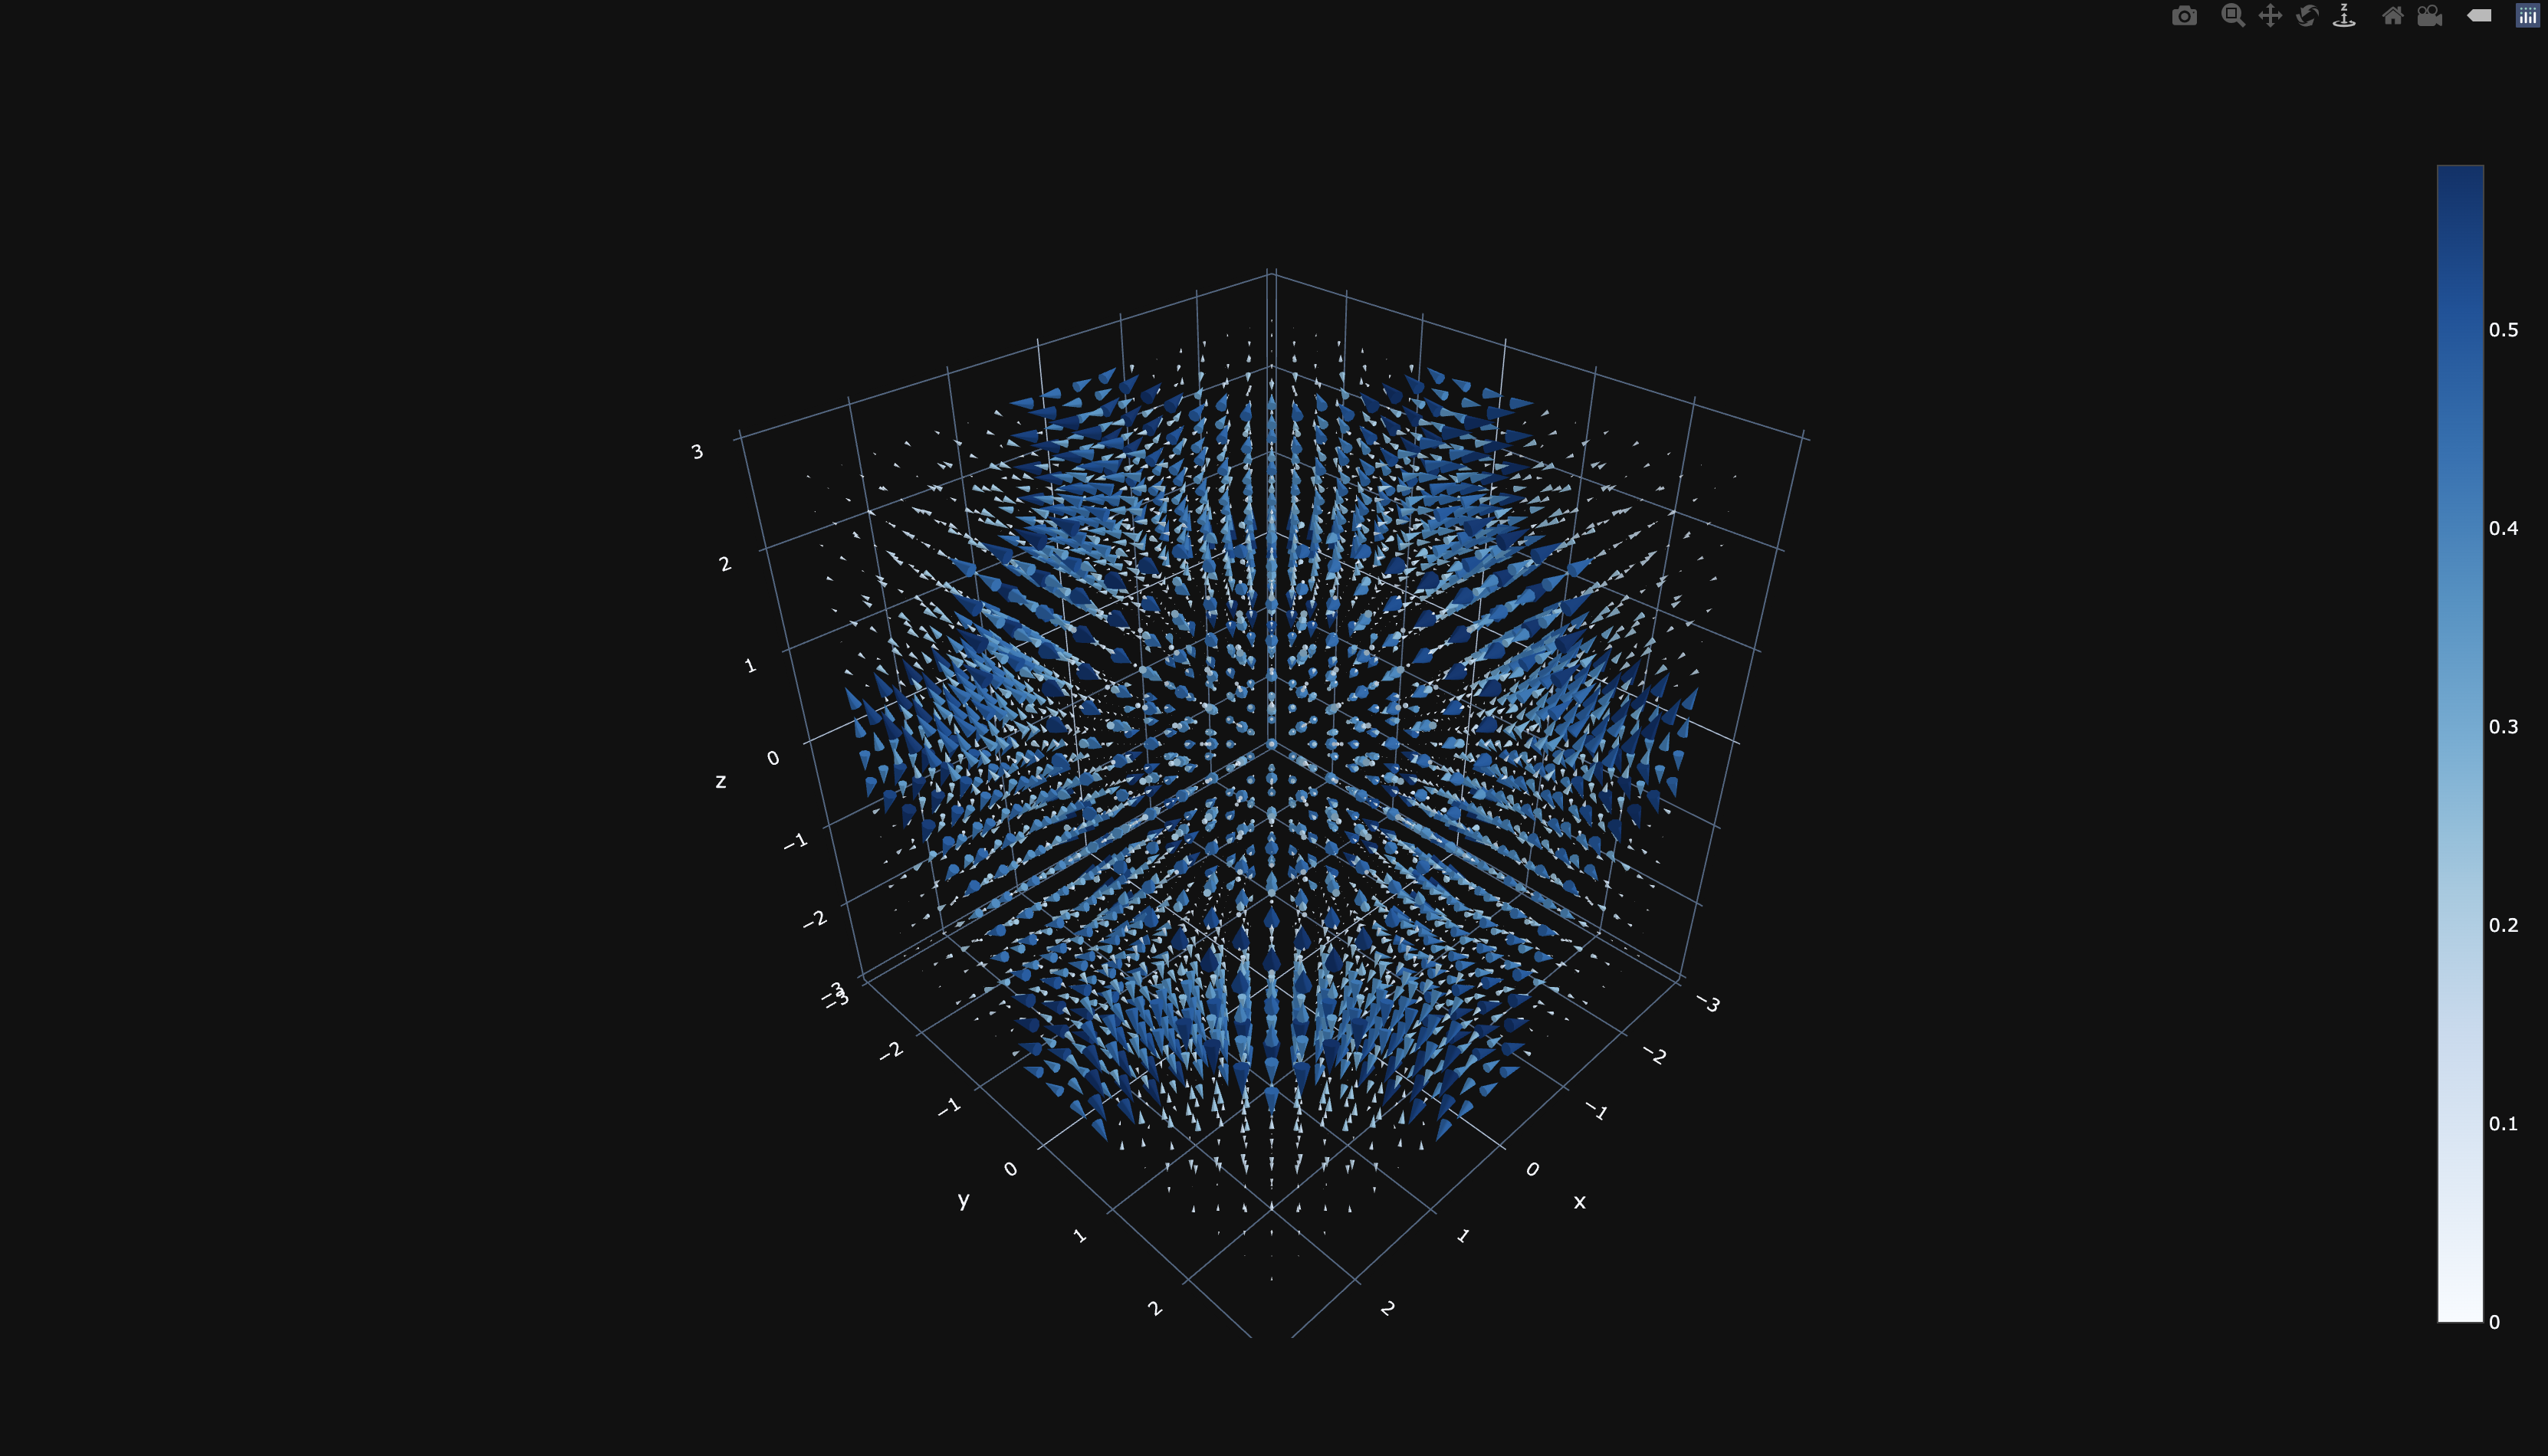

Write Python code to recreate this figure.
import numpy as np
import plotly.graph_objects as go
from plotly.subplots import make_subplots
from plotly import tools

# set the shape of aray
s = 3

# set the sphere on the corner of array
X, Y, Z = np.mgrid[-s:s:20j, -s:s:20j, -s:s:20j]
val = np.sin(X*Y*Z) / (X*Y*Z)

# gradient
dx = (val[:-2, 1:-1, 1:-1] - val[2:, 1:-1, 1:-1])*0.5
dy = (val[1:-1, :-2, 1:-1] - val[1:-1, 2:, 1:-1])*0.5
dz = (val[1:-1, 1:-1, :-2] - val[1:-1, 1:-1, 2:])*0.5


# Initialize figure with 4 3D subplots
fig = make_subplots(
    rows=1, cols=1)

fig.add_trace(
    go.Cone(
        x=X[1:-1, 1:-1, 1:-1].flatten(),
        y=Y[1:-1, 1:-1, 1:-1].flatten(),
        z=Z[1:-1, 1:-1, 1:-1].flatten(),
        u=dx.flatten(),
        v=dy.flatten(),
        w=dz.flatten(),
        sizemode="absolute",
        colorscale='Blues',
        opacity=1,
        sizeref=0.5,
        colorbar=dict(len=1, x=1),
    )
)

# set to dark mode
fig.layout.template = 'plotly_dark'

# write plot to html
html_path = "VIS/PY_VectorField/VectorField.html"
fig.write_html(html_path)

# show the figure
# fig.show()
